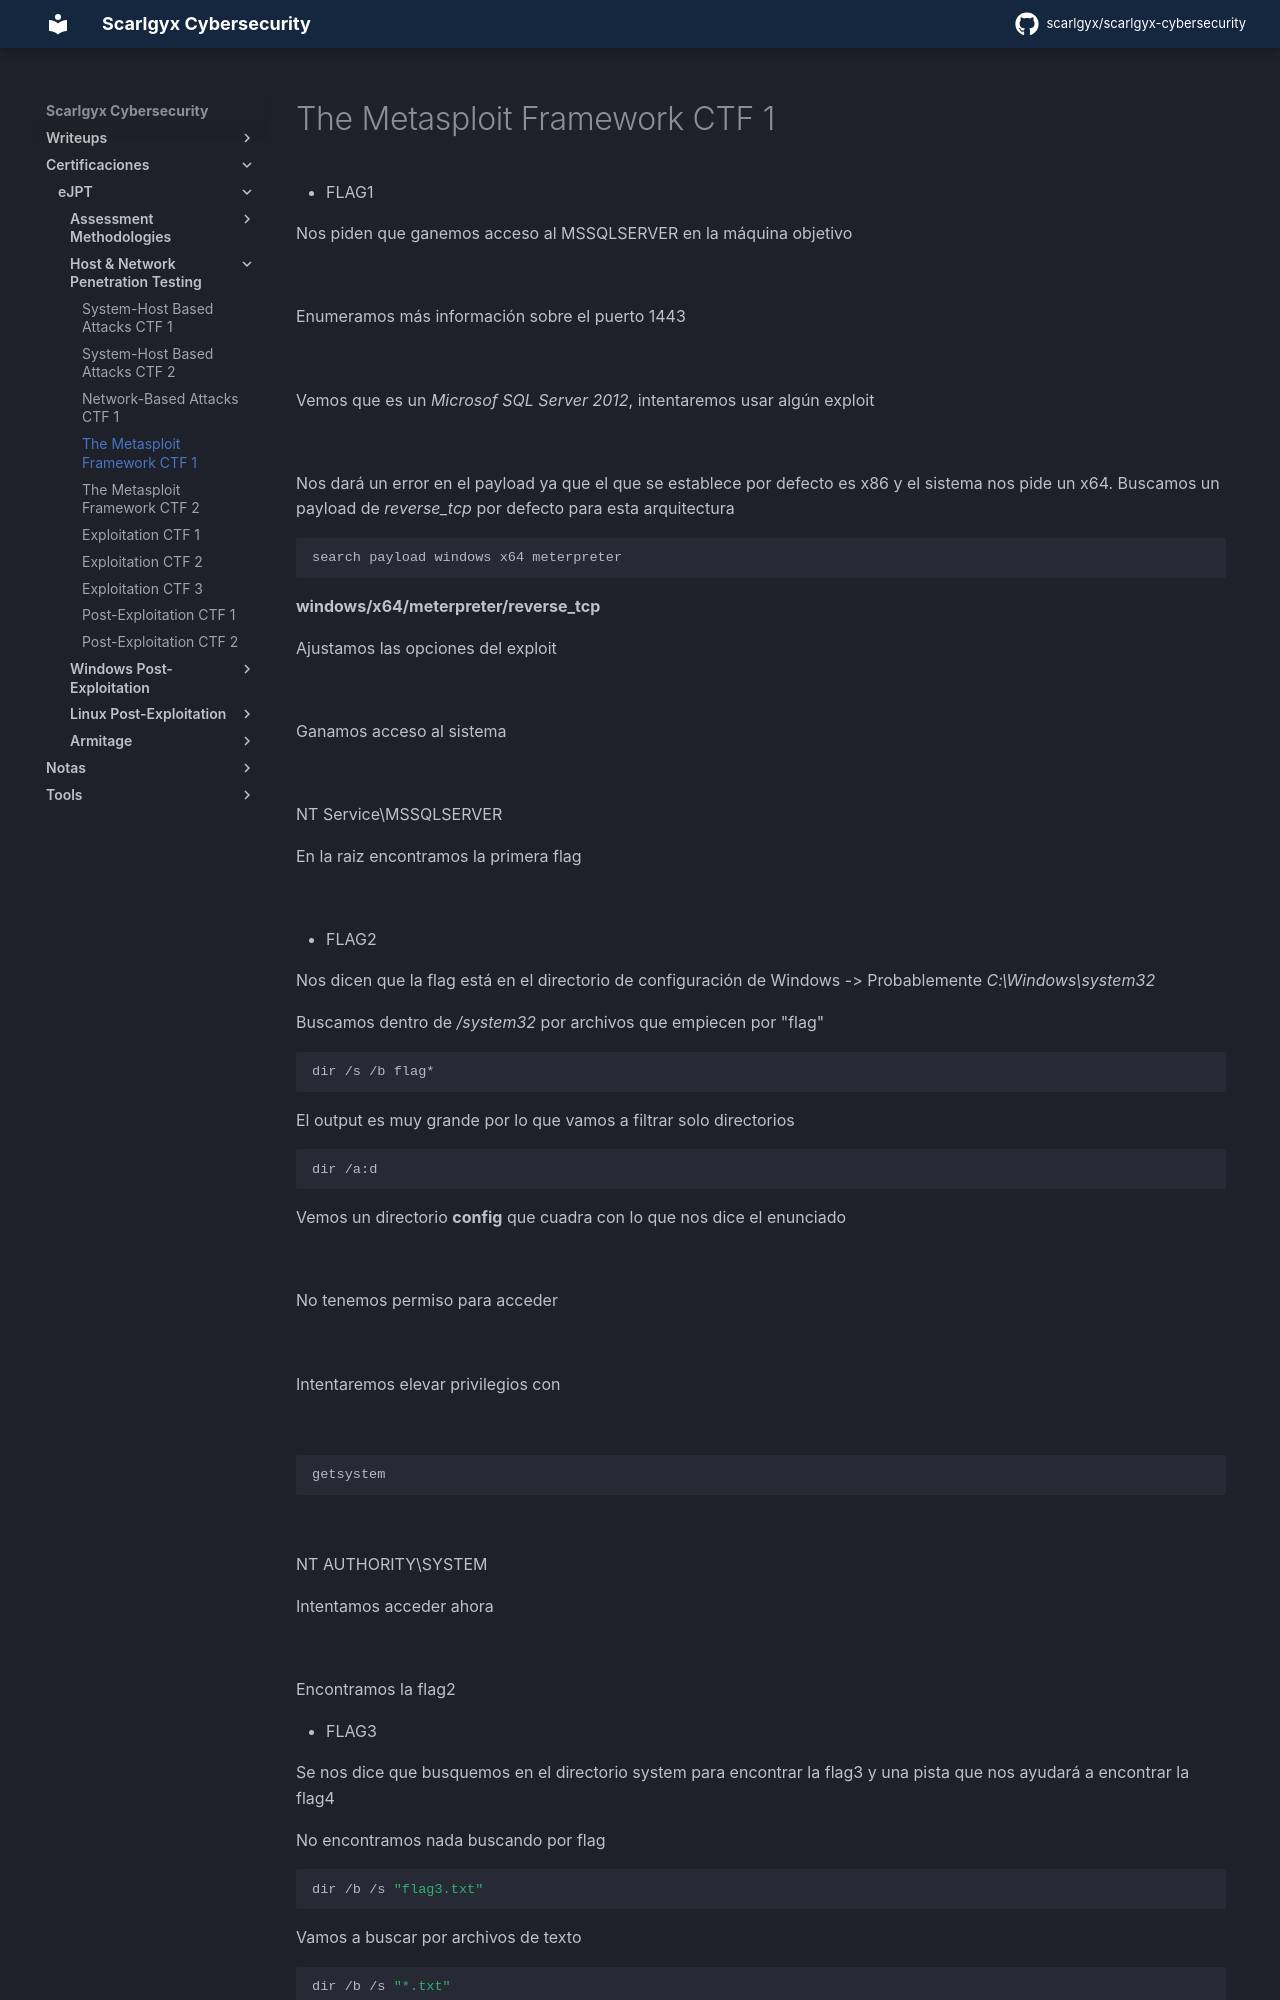

repository: scarlgyx/scarlgyx-cybersecurity · page: certs/ejpt/host-network-pentest/04-metasploit-ctf-1/index.html · generator: mkdocs

# The Metasploit Framework CTF 1

- FLAG1

Nos piden que ganemos acceso al MSSQLSERVER en la máquina objetivo

![](../../../assets/img/Pasted_image_20260914104245.png)

Enumeramos más información sobre el puerto 1443

![](../../../assets/img/Pasted_image_20260914104656.png)

Vemos que es un *Microsof SQL Server 2012*, intentaremos usar algún exploit

![](../../../assets/img/Pasted_image_20260914105727.png)

Nos dará un error en el payload ya que el que se establece por defecto es x86 y el sistema nos pide un x64. Buscamos un payload de *reverse_tcp* por defecto para esta arquitectura
```bash
search payload windows x64 meterpreter
```

**windows/x64/meterpreter/reverse_tcp**

Ajustamos  las opciones del exploit

![](../../../assets/img/Pasted_image_20260914110653.png)

Ganamos acceso al sistema

![](../../../assets/img/Pasted_image_20260914110722.png)

NT Service\MSSQLSERVER

En la raiz encontramos la primera flag

![](../../../assets/img/Pasted_image_20260914111124.png)

- FLAG2

Nos dicen que la flag está en el directorio de configuración de Windows -> Probablemente *C:\\Windows\system32*

Buscamos dentro de */system32* por archivos que empiecen por "flag"
```bash
dir /s /b flag*
```

El output es muy grande por lo que vamos a filtrar solo directorios
```bash
dir /a:d
```

Vemos un directorio **config** que cuadra con lo que nos dice el enunciado

![](../../../assets/img/Pasted_image_20260914115619.png)

No tenemos permiso para acceder

![](../../../assets/img/Pasted_image_20260914115707.png)

Intentaremos elevar privilegios con

![](../../../assets/img/Pasted_image_20260914115806.png)

```bash
getsystem
```

![](../../../assets/img/Pasted_image_20260914115843.png)

NT AUTHORITY\SYSTEM

Intentamos acceder ahora

![](../../../assets/img/Pasted_image_20260914115959.png)

Encontramos la flag2

- FLAG3

Se nos dice que busquemos en el directorio system para encontrar la flag3 y una pista que nos ayudará a encontrar la flag4

No encontramos nada buscando por flag
```bash
dir /b /s "flag3.txt"
```

Vamos a buscar por archivos de texto
```bash
dir /b /s "*.txt"
```
